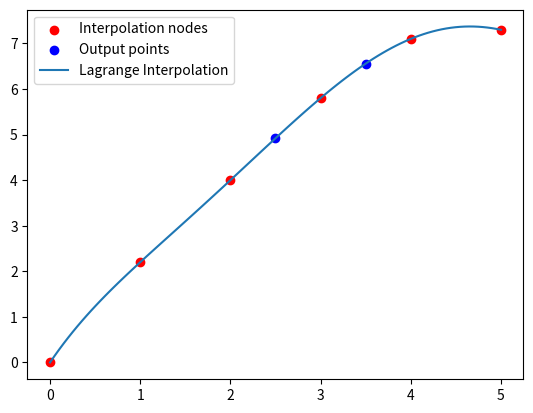

Python code for this plot:
# 张亚鹏 202104061313
import matplotlib.pyplot as plt
import numpy as np

# 定义拉格朗日函数
def lagrange(x1, y1, x_values):
    n = len(x1)
    y_values = []
    for x in x_values:
        y = 0
        for k in range(n):
            t = 1
            for i in range(n):
                if i != k:
                    t *= (x - x1[i]) / (x1[k] - x1[i])
            y += t * y1[k]
        y_values.append(y)
    return y_values

# 插值节点
x1 = [0, 1, 2, 3, 4, 5]
y1 = [0, 2.2, 4.0, 5.8, 7.1, 7.3]

# 插值点
xx = [2.5, 3.5]

# 调用拉格朗日插值函数,输出插值点xx的函数值yy
yy = lagrange(x1, y1, xx)
for i, j in zip(xx, yy):
    print(f"插值点 x = {i} 的函数值 y = {j}")

# 绘制图像
plt.scatter(x1, y1, color='red', label='Interpolation nodes')
plt.scatter(xx, yy, color='blue', label='Output points')
x_continuous = np.linspace(min(x1), max(x1), 100)
y_continuous = lagrange(x1, y1, x_continuous)
plt.plot(x_continuous, y_continuous, label='Lagrange Interpolation')
plt.legend()
plt.show()

